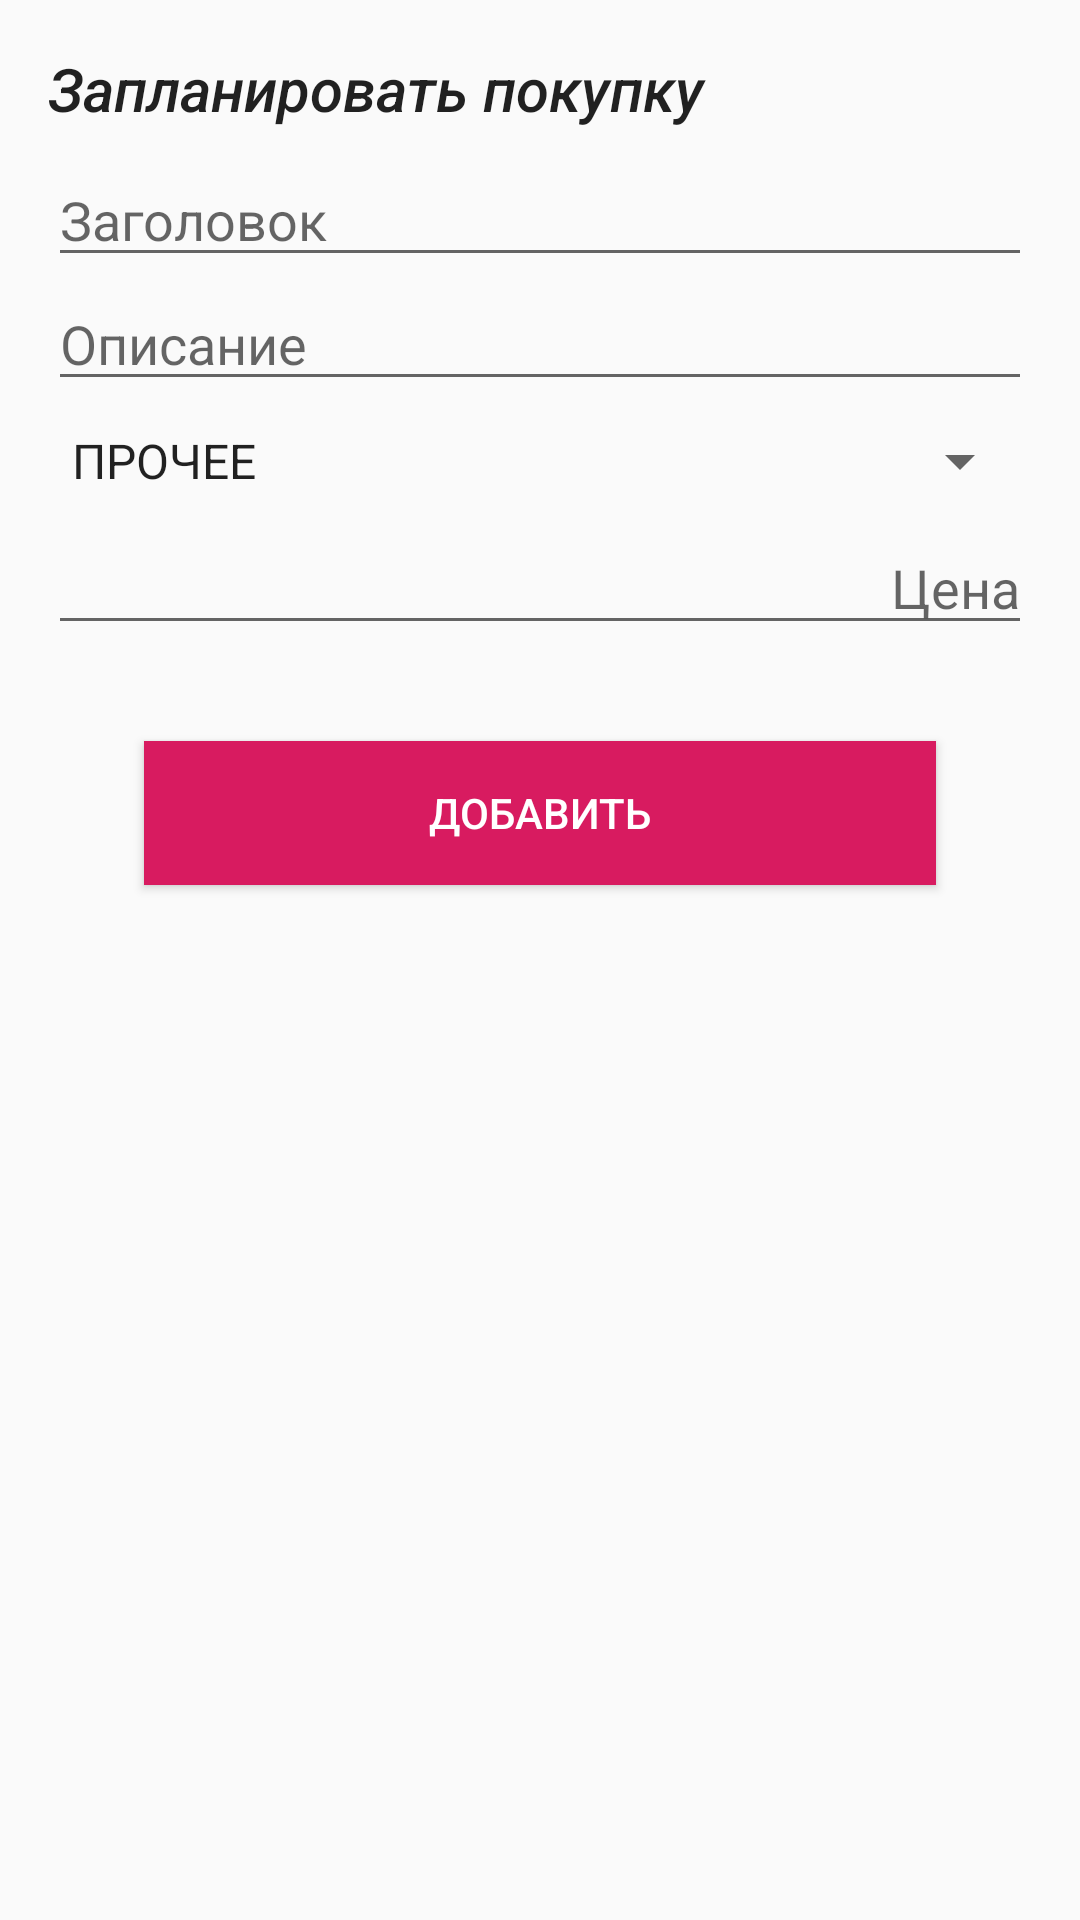

Layout XML and referenced resources for this Android screen:
<!-- AndroidManifest.xml: application theme AppTheme -->
<!-- res/layout/fragment_add_purchase.xml -->
<?xml version="1.0" encoding="utf-8"?>
<LinearLayout xmlns:android="http://schemas.android.com/apk/res/android"
    xmlns:tools="http://schemas.android.com/tools"
    android:orientation="vertical"
    android:layout_width="match_parent"
    android:layout_height="match_parent"
    android:minWidth="@dimen/dialog_fragment_min_width"
    android:minHeight="@dimen/dialog_fragment_min_height"
    android:padding="@dimen/padding_medium">

    <TextView
        android:layout_width="match_parent"
        android:layout_height="wrap_content"
        android:text="@string/planned"
        android:textStyle="italic"
        android:textAppearance="@style/TextAppearance.AppCompat.Title"
        android:layout_marginBottom="@dimen/margin_small"/>

    <EditText
        android:id="@+id/text_input_title_add_purchase"
        android:layout_width="match_parent"
        android:layout_height="wrap_content"
        android:inputType="text"
        android:hint="@string/title"
        tools:ignore="Autofill" />

    <EditText
        android:id="@+id/text_input_desc_add_purchase"
        android:layout_width="match_parent"
        android:layout_height="wrap_content"
        android:inputType="text"
        android:hint="@string/desc"
        tools:ignore="Autofill" />

    <androidx.appcompat.widget.AppCompatSpinner
        android:id="@+id/spinner_category_add_purchase"
        android:layout_width="match_parent"
        android:layout_height="wrap_content"
        android:layout_marginTop="@dimen/margin_small"
        android:layout_marginBottom="@dimen/margin_small"
        android:entries="@array/menu_spinner_category" />

    <EditText
        android:id="@+id/text_input_prise_add_purchase"
        android:layout_width="match_parent"
        android:layout_height="wrap_content"
        android:textAlignment="textEnd"
        android:inputType="numberDecimal"
        android:maxLength="15"
        android:hint="@string/prise"
        tools:ignore="Autofill" />

    <Button
        android:id="@+id/button_add_purchase"
        android:layout_width="match_parent"
        android:layout_height="wrap_content"
        android:textColor="@android:color/white"
        android:background="?colorAccent"
        android:layout_margin="@dimen/margin_big"
        android:text="@string/btn_add"/>

</LinearLayout>
<!-- resources referenced by this layout -->
<resources>
  <string-array name="menu_spinner_category">
          <item>ПРОЧЕЕ</item>
          <item>АВТОЗАПЧАСТИ</item>
          <item>РАСХОДНИКИ</item>
          <item>ИНСТРУМЕНТЫ</item>
          <item>АКСЕССУАРЫ</item>
          <item>ШИНЫ/ДИСКИ</item>
      </string-array>
  <dimen name="dialog_fragment_min_width">700dp</dimen>
  <dimen name="margin_big">32dp</dimen>
  <dimen name="margin_small">8dp</dimen>
  <dimen name="padding_medium">16dp</dimen>
  <string name="btn_add">Добавить</string>
  <string name="desc">Описание</string>
  <string name="planned">Запланировать покупку</string>
  <string name="prise">Цена</string>
  <string name="title">Заголовок</string>
  <style name="AppTheme" parent="Theme.AppCompat.Light.DarkActionBar">
          
          <item name="colorPrimary">@color/colorPrimary</item>
          <item name="colorPrimaryDark">@color/colorPrimaryDark</item>
          <item name="colorAccent">@color/colorAccent</item>
      </style>
  <color name="colorPrimary">#008577</color>
  <color name="colorPrimaryDark">#00574B</color>
  <color name="colorAccent">#D81B60</color>
</resources>
